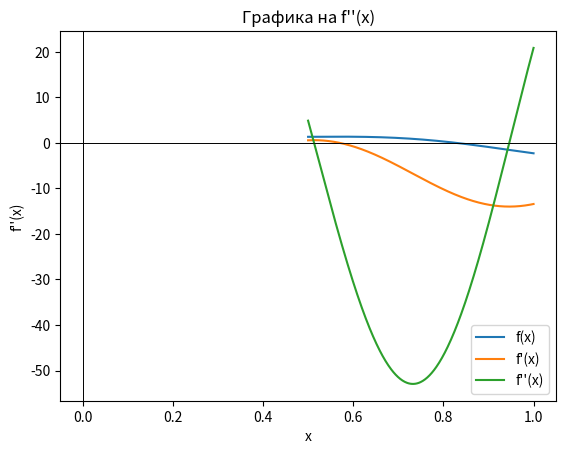

Source code (Python):
import numpy as np
import matplotlib.pyplot as plt

# [redacted]

# Дефиниране на функцията f(x) и нейните първа и втора производни
def f(x):
    return np.sin(7 * x + np.sqrt(7 + x**2)) - 7 * x + np.log(2 + x) + 4

def df(x):
    return (7 * np.cos(7 * x + np.sqrt(7 + x**2)) +
            (x / np.sqrt(7 + x**2)) * np.cos(7 * x + np.sqrt(7 + x**2)) -
            7 + 1 / (2 + x))

def ddf(x):
    # Численна производна на df за простота
    h = 1e-5
    return (df(x + h) - df(x - h)) / (2 * h)

# Графика на функцията f(x)
x_values = np.linspace(0.5, 1, 400)
y_values = f(x_values)
plt.plot(x_values, y_values, label="f(x)")
plt.axhline(0, color='black', linewidth=0.5)
plt.axvline(0, color='black', linewidth=0.5)
plt.xlabel("x")
plt.ylabel("f(x)")
plt.title("Графика на f(x)")
plt.legend()
plt.show()

# Графика на първата производна f'(x)
y_prime_values = df(x_values)
plt.plot(x_values, y_prime_values, label="f'(x)")
plt.axhline(0, color='black', linewidth=0.5)
plt.axvline(0, color='black', linewidth=0.5)
plt.xlabel("x")
plt.ylabel("f'(x)")
plt.title("Графика на f'(x)")
plt.legend()
plt.show()

# Графика на втората производна f''(x)
y_double_prime_values = ddf(x_values)
plt.plot(x_values, y_double_prime_values, label="f''(x)")
plt.axhline(0, color='black', linewidth=0.5)
plt.axvline(0, color='black', linewidth=0.5)
plt.xlabel("x")
plt.ylabel("f''(x)")
plt.title("Графика на f''(x)")
plt.legend()
plt.show()

# Метод на Нютон за намиране на корен
eps = 0.0001  # толеранс
x0 = 1  # начална стойност
max_iter = 100

print("Начално приложение")
for n in range(max_iter):
    f_x0 = f(x0)
    df_x0 = df(x0)

    # Проверка за невалидни стойности
    if np.isnan(f_x0) or np.isnan(df_x0):
        print("Намерена е невалидна стойност по време на изчислението. Изход.")
        break

    # Проверка дали производната е нула
    if df_x0 == 0:
        print("Производната е нула. Няма решение.")
        break

    # Стъпка на Нютон
    x1 = x0 - f_x0 / df_x0
    err = abs(x1 - x0)
    print(f"m = {n}, x = {x0:.10f}, f(x0) = {f_x0:.10f}, грешка = {err:.10f}")

    # Проверка дали грешката е под толеранса
    if err < eps:
        print(f"Отговор х = {x1:.10f} с грешка = {err:.10f}")
        break

    x0 = x1
else:
    print("Достигнат е максималният брой итерации. Решението може да не е сближено.")

# Начално приложение
# m = 0, x = 1.0000000000, f(x0) = -2.2941645560, грешка = 0.1708334978
# m = 1, x = 0.8291665022, f(x0) = -0.0142408131, грешка = 0.0012410420
# m = 2, x = 0.8279254603, f(x0) = -0.0000311119, грешка = 0.0000027232
# Отговор х = 0.8279227371 с грешка = 0.0000027232